4-way image classification set "achira_image_classify" from GitHub (heroorkrishna/achira_image_classify); label vocabulary: disc, gear, hexagon, square.

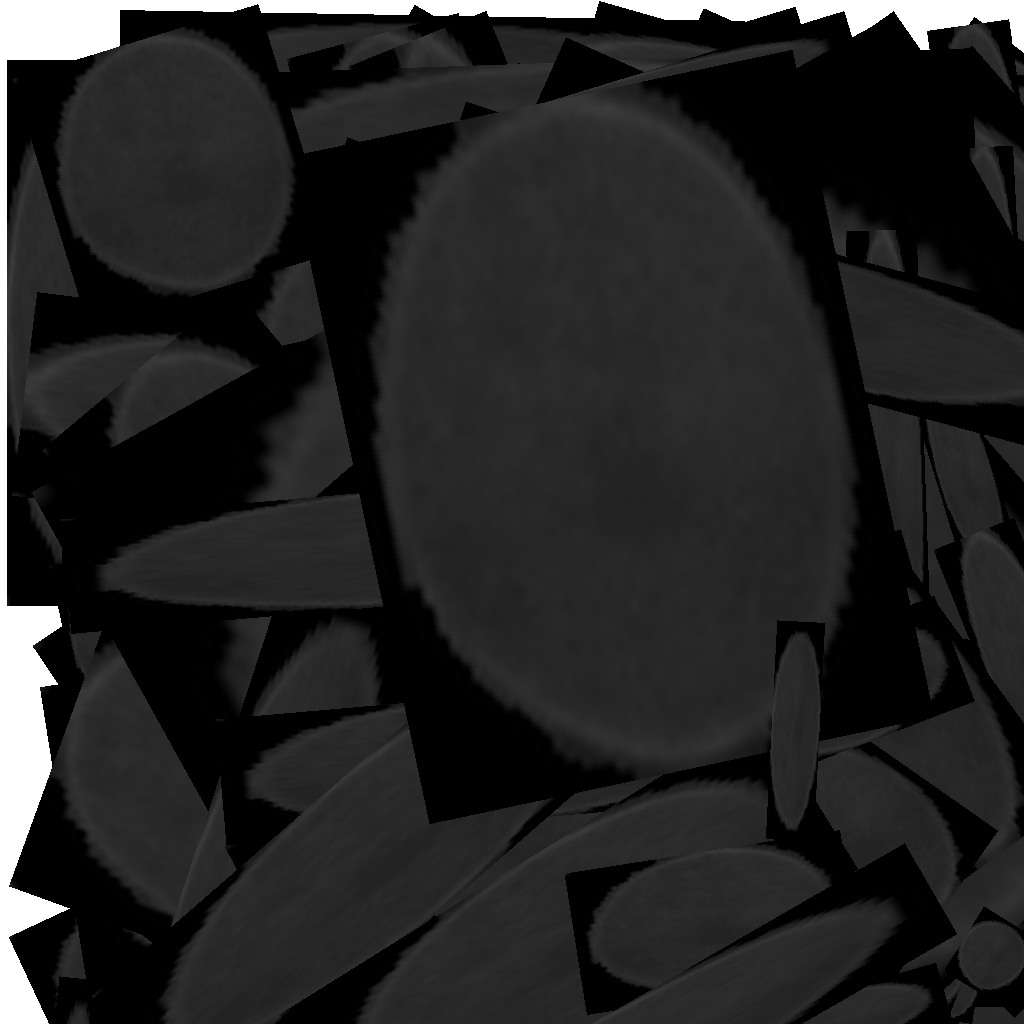
Label: disc

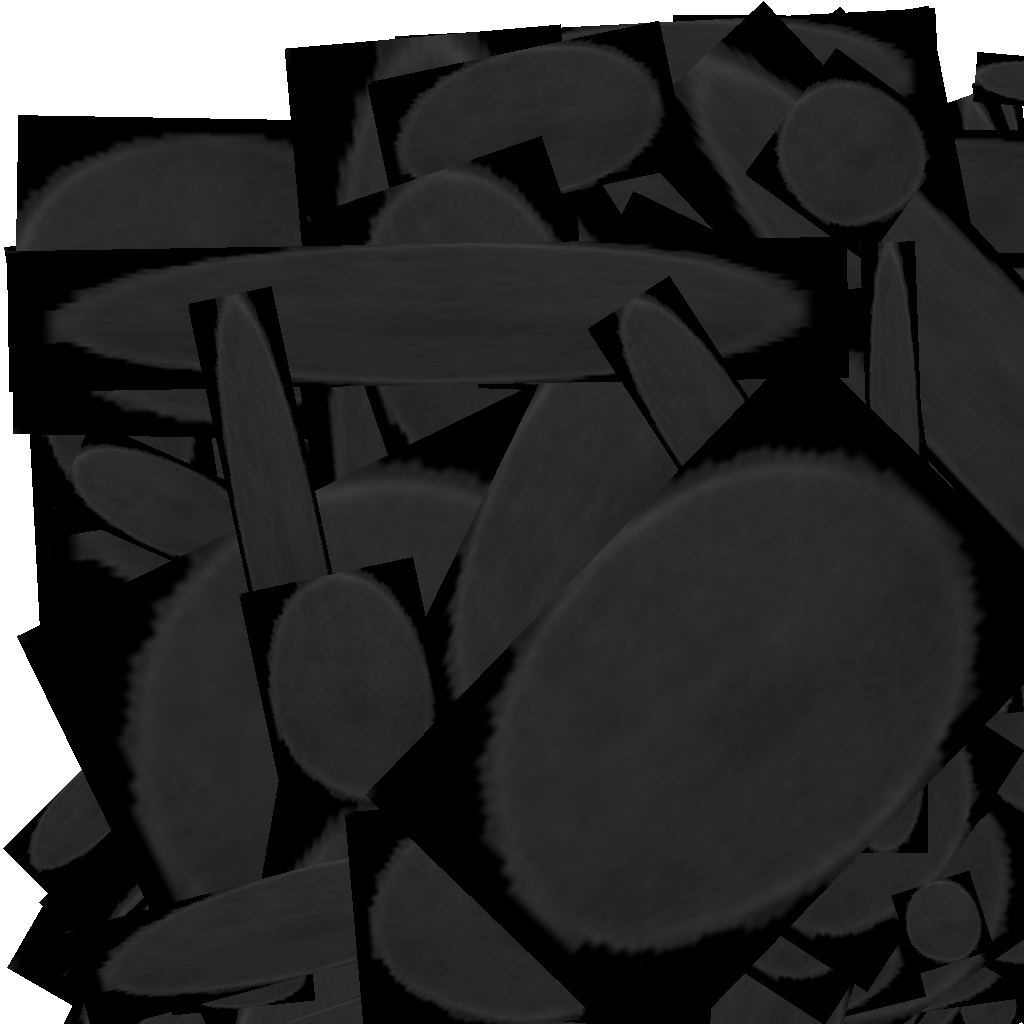
Label: disc

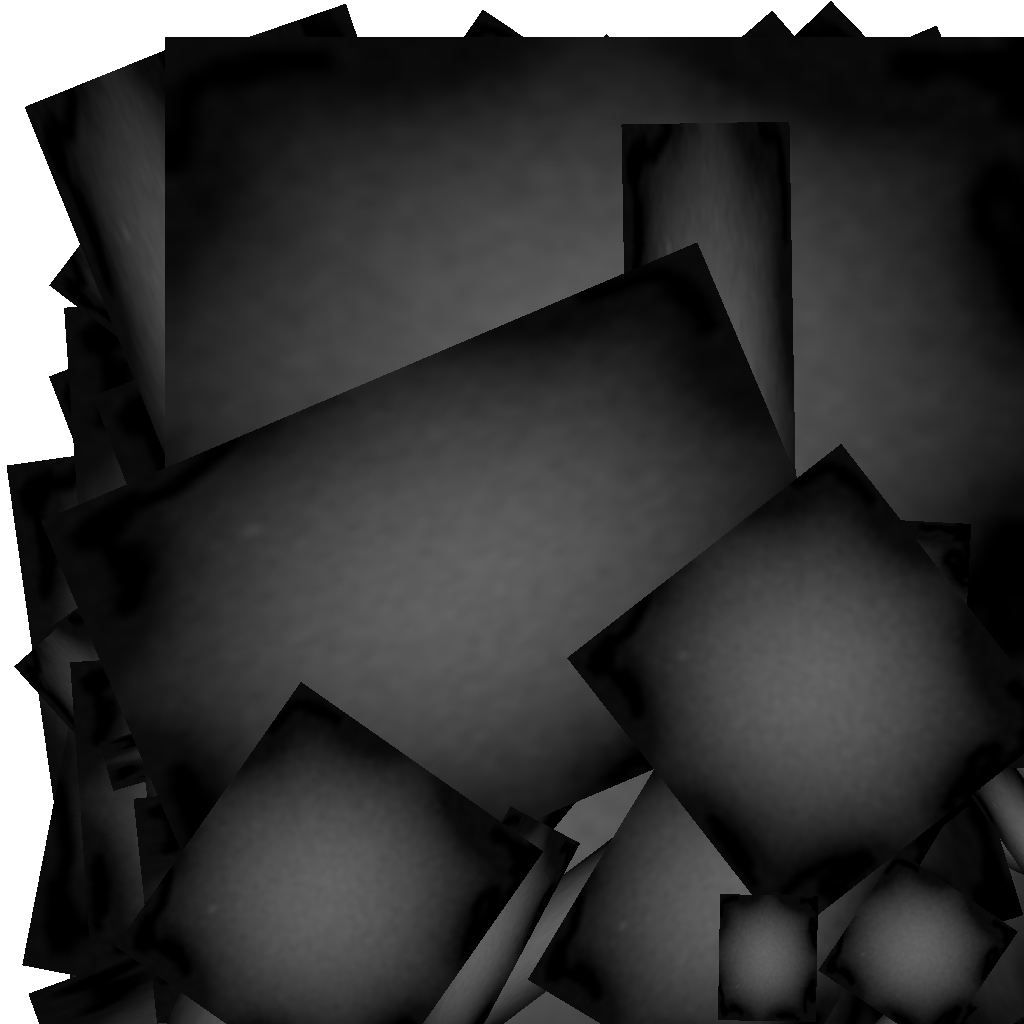
Label: gear

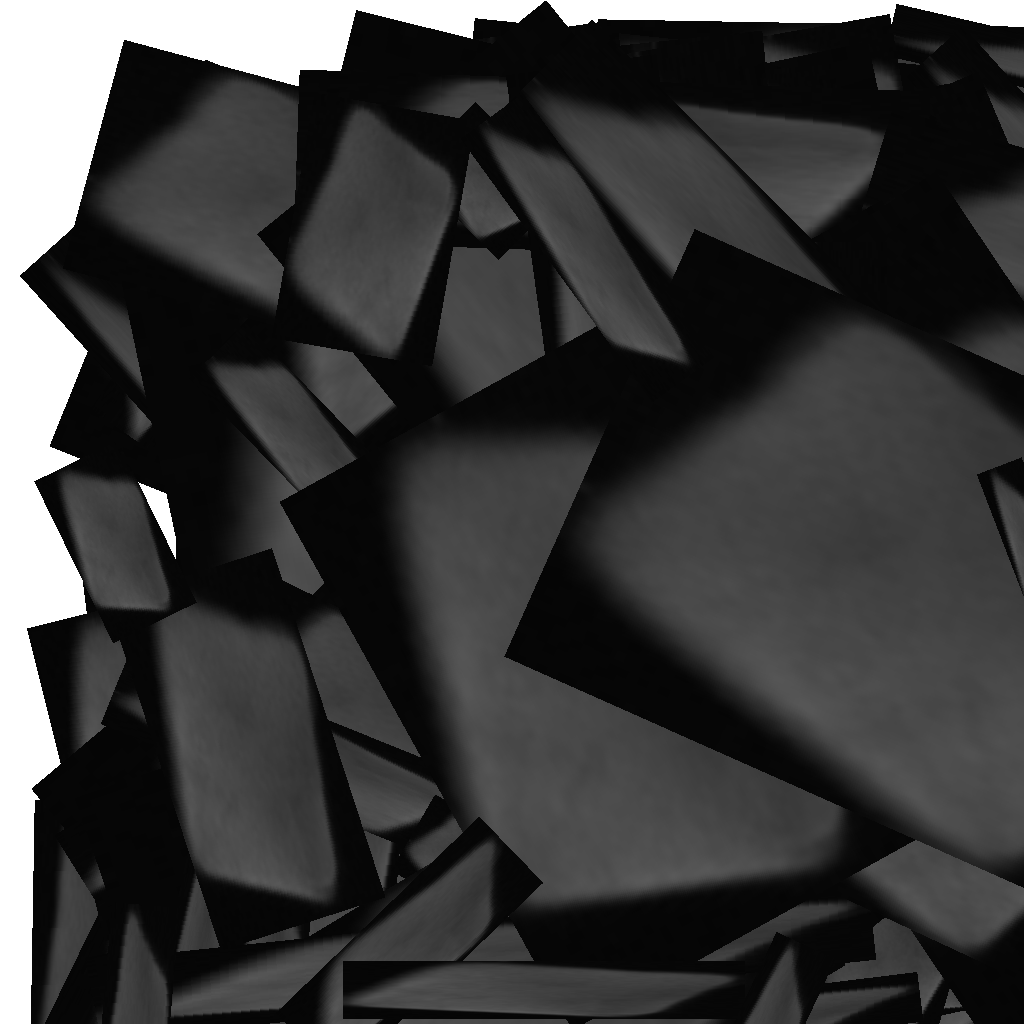
Label: square

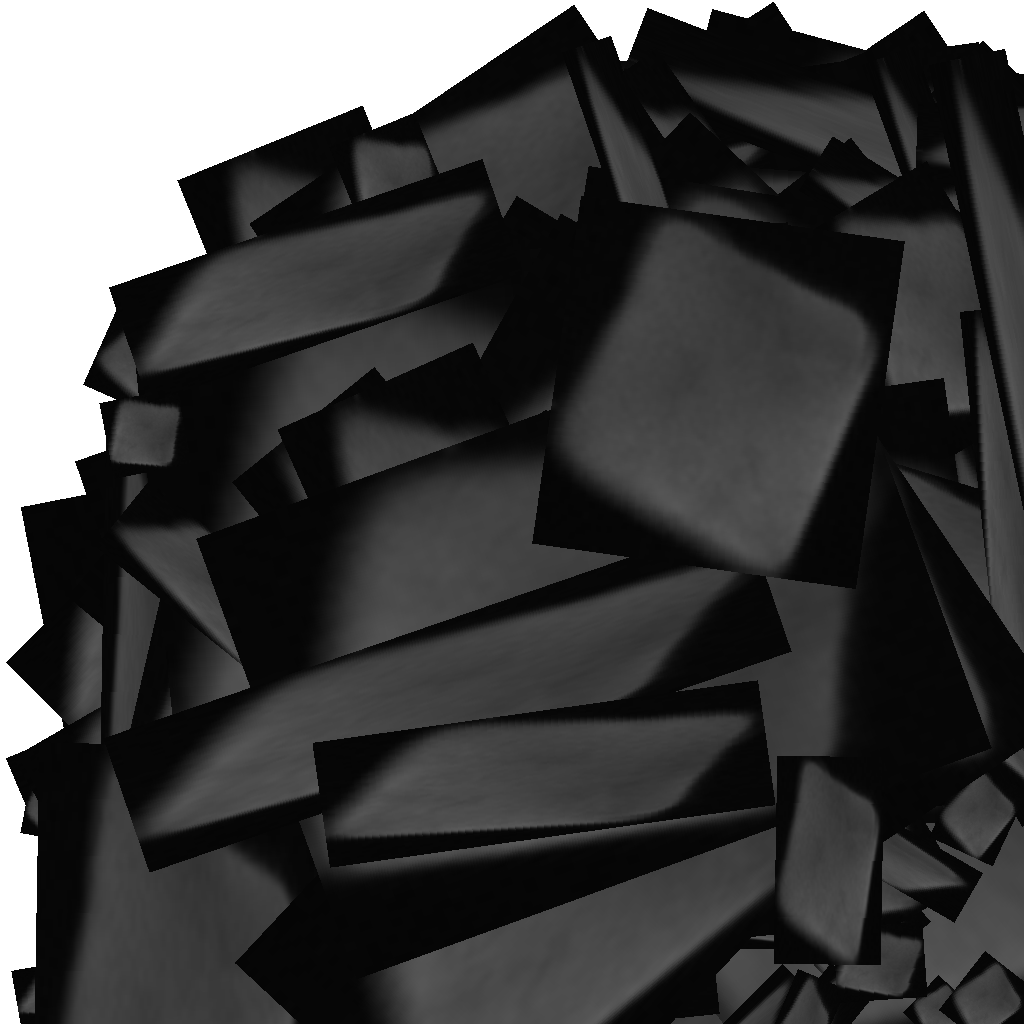
Label: square

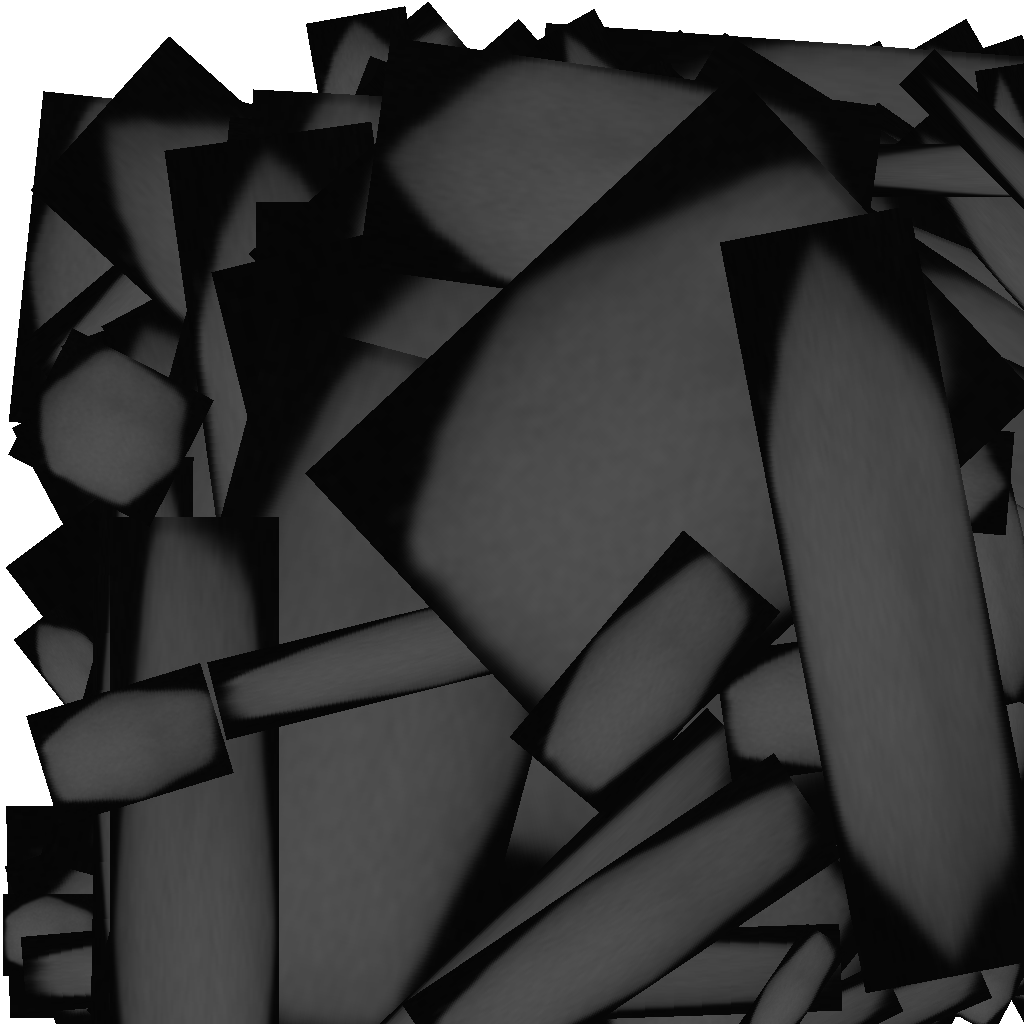
Label: hexagon
